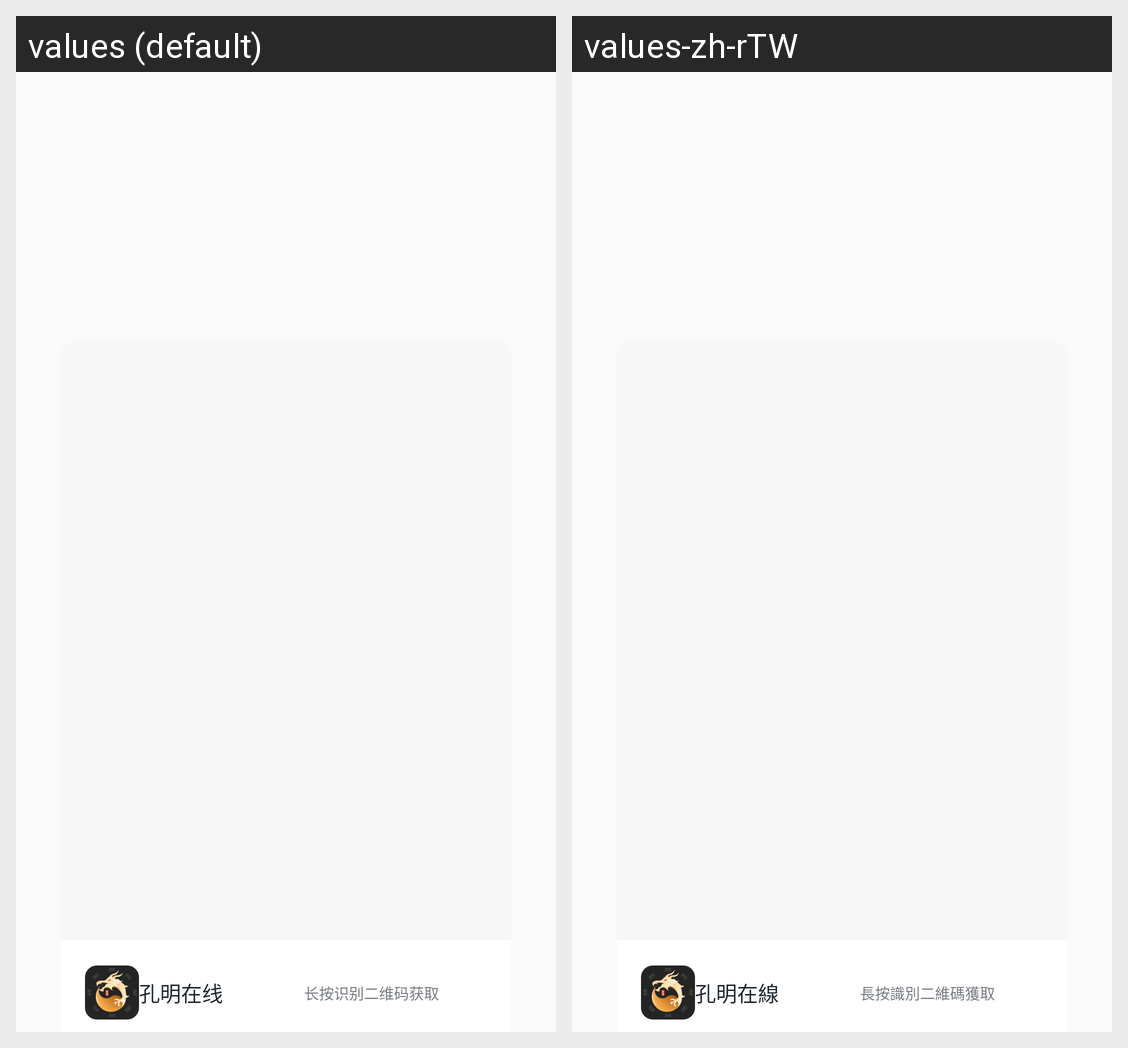

Translations of the strings shown on this Android screen, per locale in the grid:
Android screen res/layout/dialog_share_bottom_layout.xml rendered under 2 locales, left to right: values (default), values-zh-rTW. Device: Nexus 5 (rendered at 1080×1920; each locale shown at half size, 540×960, under a caption strip naming it); theme AppTheme.
Strings drawn on this screen, with the default value and each locale's value (text and hints the layout hard-codes, and strings that could not be matched under every locale, appear in the picture but are not listed):

app_name_1
  values: 孔明在线
  values-zh-rTW: 孔明在線

tv_share_1
  values: 长按识别二维码获取
  values-zh-rTW: 長按識別二維碼獲取
